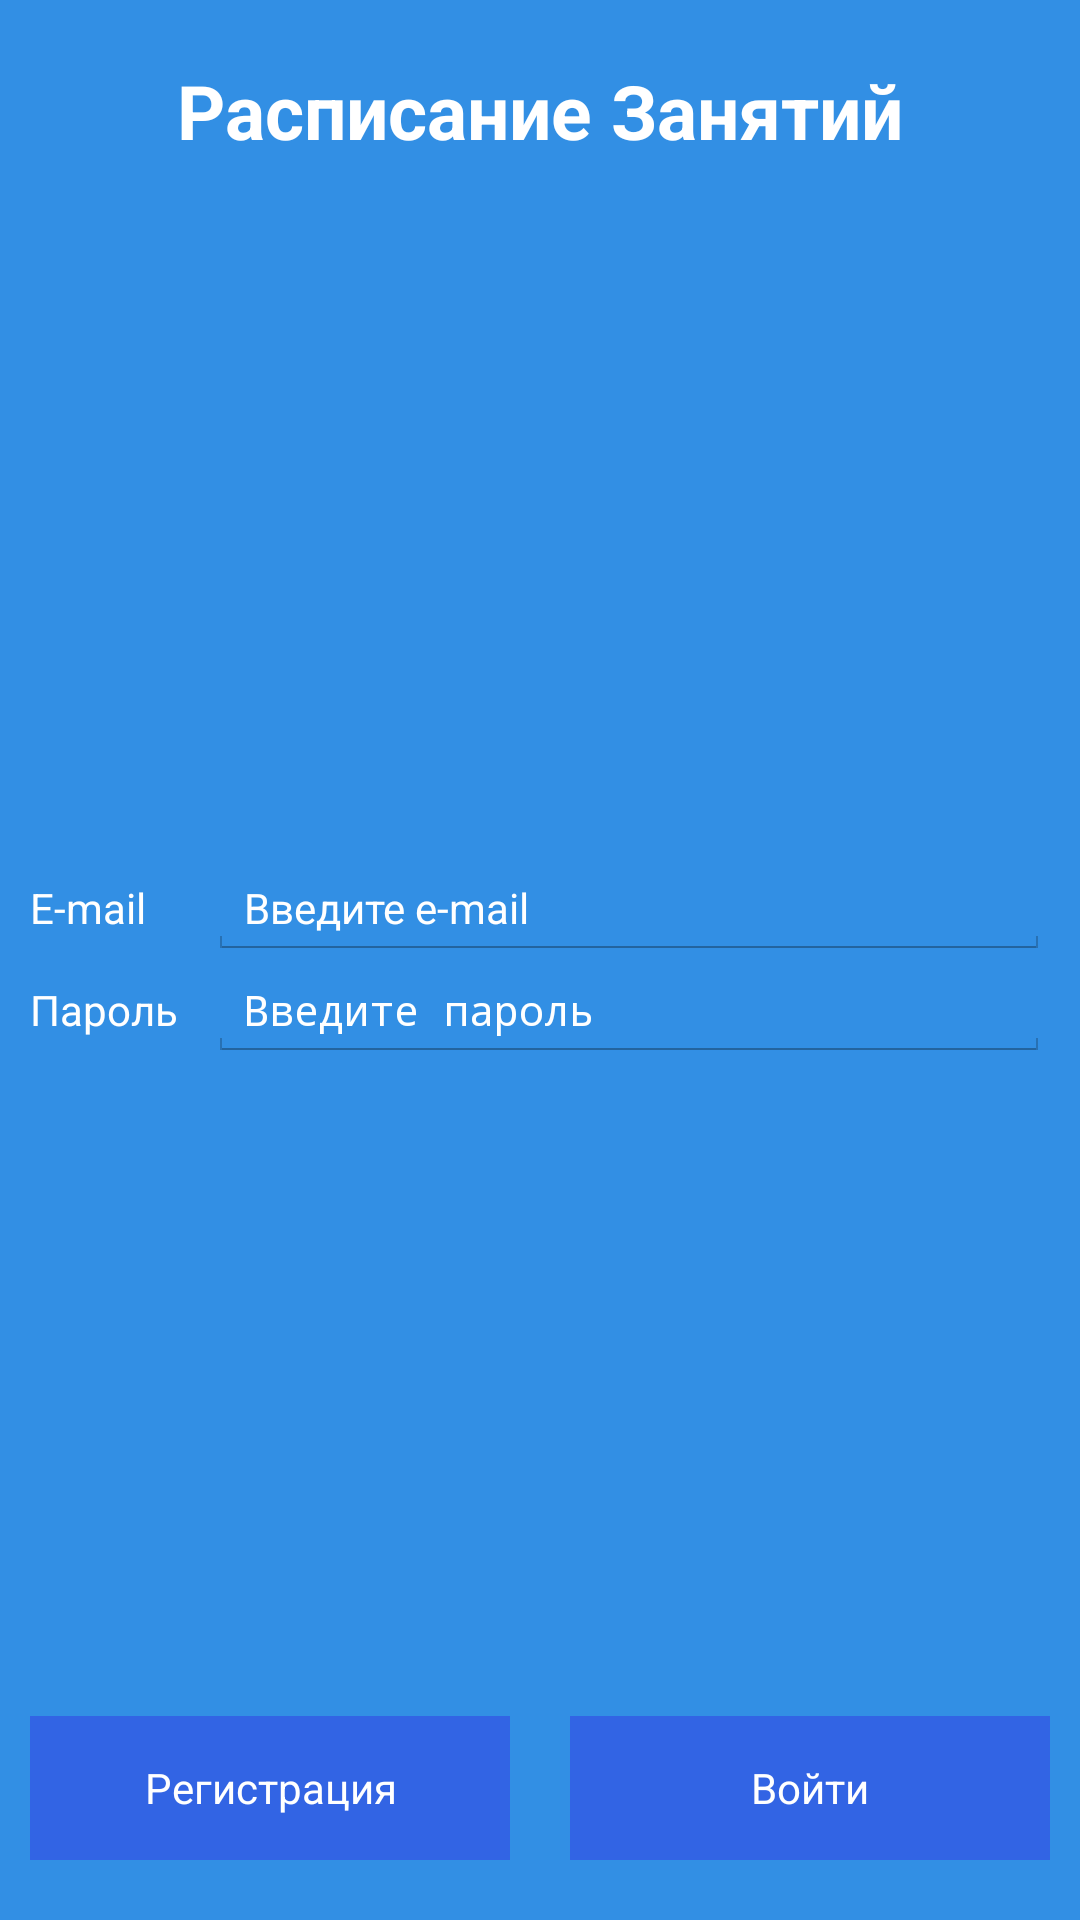

This screen was rendered from an Android layout file. Write that file and the resources it references.
<!-- AndroidManifest.xml: activity theme LoginActionBar -->
<!-- res/layout/activity_login.xml -->
<FrameLayout xmlns:android="http://schemas.android.com/apk/res/android"
             xmlns:tools="http://schemas.android.com/tools"
             android:id="@+id/activityContainer"
             android:layout_width="match_parent"
             android:layout_height="match_parent"
             tools:context="upp.scheduleprojApp.LoginActivity"
             tools:ignore="MergeRootFrame"
             android:background="@color/BackgroundColor">
    <TextView
            android:layout_width="wrap_content"
            android:layout_height="wrap_content"
            android:textAppearance="?android:attr/textAppearanceLarge"
            android:text="@string/LoginMoto"
            android:id="@+id/loginMoto"
            android:textStyle="bold"
            android:textSize="@dimen/TitleTextSize"
            android:layout_gravity="center_horizontal|top"
            android:inputType="none"
            android:autoText="false"
            android:gravity="center_vertical"
            android:singleLine="false"
            android:textColor="@color/TextColor"
            android:layout_marginTop="20dp"/>
    <LinearLayout
            android:orientation="vertical"
            android:layout_width="match_parent"
            android:layout_height="wrap_content"
            android:weightSum="1"
            android:layout_gravity="center_vertical">
        <TableLayout
                android:layout_width="match_parent"
                android:layout_height="match_parent">
            <TableRow
                    android:layout_width="fill_parent"
                    android:layout_height="fill_parent">
                <TextView
                        android:layout_width="wrap_content"
                        android:layout_height="wrap_content"
                        android:text="@string/EmailLabelValue"
                        android:id="@+id/emailLabel"
                        android:layout_column="2"
                        android:textSize="@dimen/BasicTextSize"
                        android:inputType="none"
                        android:layout_marginLeft="@dimen/LoginTextViewMarginLeft"
                        android:textColor="@color/TextColor"
                        />
                <EditText
                        android:layout_width="fill_parent"
                        android:layout_height="wrap_content"
                        android:inputType="textEmailAddress"
                        android:ems="10"
                        android:id="@+id/EmailET"
                        android:layout_column="3"
                        android:layout_weight="1"
                        android:textSize="@dimen/BasicTextSize"
                        android:hint="@string/EmailLabelValueHint"
                        android:layout_marginRight="@dimen/LoginEditTextMarginRight"
                        android:layout_marginLeft="@dimen/LoginEditTextMarginLeft"
                        android:singleLine="false"
                        android:textColor="@color/TextColor"
                        android:textColorHint="@color/TextColor"/>
            </TableRow>
            <TableRow
                    android:layout_width="fill_parent"
                    android:layout_height="fill_parent">
                <TextView
                        android:layout_width="wrap_content"
                        android:layout_height="wrap_content"
                        android:text="@string/PasswordLabelValue"
                        android:id="@+id/passwordLabel"
                        android:layout_column="2"
                        android:textSize="@dimen/BasicTextSize"
                        android:inputType="none"
                        android:layout_marginLeft="@dimen/LoginTextViewMarginLeft"
                        android:textColor="@color/TextColor"
                        />
                <EditText
                        android:layout_width="fill_parent"
                        android:layout_height="wrap_content"
                        android:inputType="textPassword"
                        android:ems="10"
                        android:id="@+id/PasswordET"
                        android:layout_column="3"
                        android:layout_weight="1"
                        android:textSize="@dimen/BasicTextSize"
                        android:hint="@string/PasswordLabelValueHint"
                        android:password="true"
                        android:layout_marginRight="@dimen/LoginEditTextMarginRight"
                        android:layout_marginLeft="@dimen/LoginEditTextMarginLeft"
                        android:textColor="@color/TextColor"
                        android:textColorHint="@color/TextColor"/>
            </TableRow>
        </TableLayout>
    </LinearLayout>
    <LinearLayout
            android:orientation="vertical"
            android:layout_width="fill_parent"
            android:layout_height="wrap_content"
            android:layout_gravity="bottom">
        <TableRow
                android:layout_width="fill_parent"
                android:layout_height="fill_parent">
            <Button
                    android:layout_width="0dp"
                    android:layout_height="wrap_content"
                    android:text="@string/RegistrationButtonValue"
                    android:id="@+id/RegistrationButton"
                    android:layout_weight="1"
                    android:layout_marginLeft="@dimen/ButtonLeftMargin"
                    android:layout_marginRight="@dimen/ButtonRightMargin"
                    android:layout_marginBottom="@dimen/ButtonBottomMargin"
                    android:textColor="@color/TextColor"
                    android:background="@color/ButtonColor"
                    android:onClick="RegistrationButtonClick"
                    android:textSize="@dimen/BasicTextSize"/>
            <Button
                    android:layout_width="0dp"
                    android:layout_height="wrap_content"
                    android:text="@string/LoginButtonValue"
                    android:id="@+id/LoginButton"
                    android:layout_weight="1"
                    android:layout_marginLeft="@dimen/ButtonLeftMargin"
                    android:layout_marginRight="@dimen/ButtonRightMargin"
                    android:layout_marginBottom="@dimen/ButtonBottomMargin"
                    android:textColor="@color/TextColor"
                    android:background="@color/ButtonColor"
                    android:onClick="LoginButtonClick"
                    android:textSize="@dimen/BasicTextSize"/>
        </TableRow>
    </LinearLayout>
</FrameLayout>
<!-- resources referenced by this layout -->
<resources>
  <color name="BackgroundColor">#328FE4</color>
  <color name="ButtonColor">#3264E4</color>
  <color name="TextColor">#FFFFFF</color>
  <dimen name="BasicTextSize">14dp</dimen>
  <dimen name="ButtonBottomMargin">20dp</dimen>
  <dimen name="ButtonLeftMargin">10dp</dimen>
  <dimen name="ButtonRightMargin">10dp</dimen>
  <dimen name="LoginEditTextMarginLeft">10dp</dimen>
  <dimen name="LoginEditTextMarginRight">10dp</dimen>
  <dimen name="LoginTextViewMarginLeft">10dp</dimen>
  <dimen name="TitleTextSize">25dp</dimen>
  <string name="EmailLabelValue">E-mail</string>
  <string name="EmailLabelValueHint">Введите e-mail</string>
  <string name="LoginButtonValue">Войти</string>
  <string name="LoginMoto">Расписание Занятий</string>
  <string name="PasswordLabelValue">Пароль</string>
  <string name="PasswordLabelValueHint">Введите пароль</string>
  <string name="RegistrationButtonValue">Регистрация</string>
  <style name="LoginActionBar" parent="android:Theme.Holo.Light.DarkActionBar">
          <item name="android:actionBarStyle">@style/MyActionBar</item>
          <item name="android:icon">@drawable/ic_door</item>
      </style>
  <style name="MyActionBar" parent="android:Widget.Holo.Light.ActionBar.Solid.Inverse">
          <item name="android:background">@color/ActionBarBackgroundColor</item>
          <item name="android:titleTextStyle">@style/MyActionBar.TitleTextStyle</item>
      </style>
  <!-- drawable ic_door: png bitmap (drawable-hdpi, 1061 bytes) -->
  <color name="ActionBarBackgroundColor">#3264E4</color>
  <style name="MyActionBar.TitleTextStyle" parent="@android:style/TextAppearance.Holo.Widget.ActionBar.Title">
          <item name="android:textColor">@color/ActionBarTextColor</item>
          <item name="android:textSize">22dp</item>
      </style>
  <color name="ActionBarTextColor">#FFFFFF</color>
</resources>
